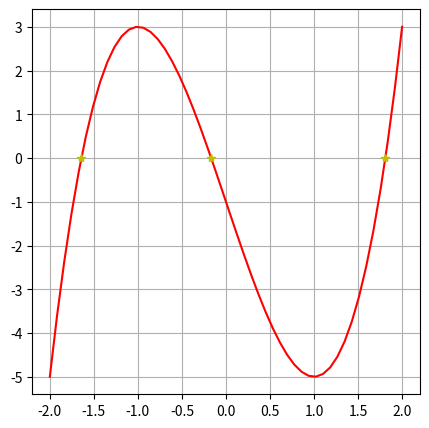
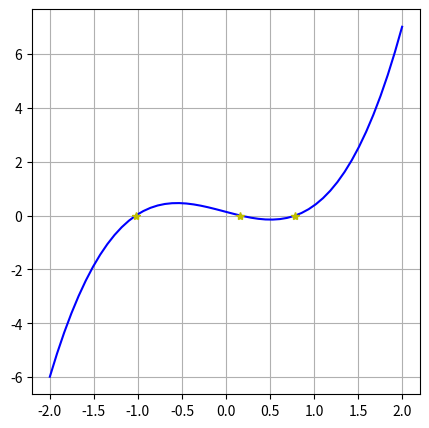
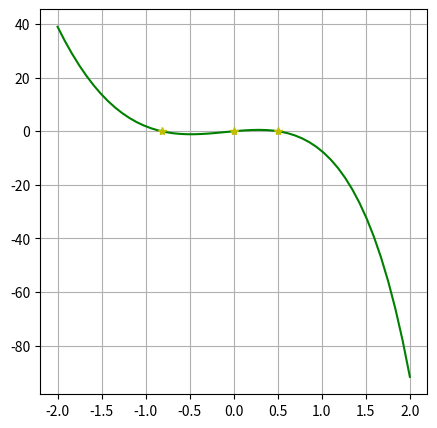

Recreate these plots in Python, in order.
import numpy as np
import matplotlib.pyplot as plt
import time
import pandas as pd
from numpy import sin, cos, log, e
from typing import Callable

true = True

def get_number_of_iterations(
    a : float,
    b : float,
    tolerance : float
):
    return (b - a) / (2 ** ())

def bisection_by_iteration(
        f : Callable,
        a : float,
        b : float,
        iterations : int
):
    if f(a) * f(b) >= 0: raise ValueError("f(a) and f(b) must have opposite signs")
    c = (a + b) / 2
    for k in range(a, b + 1):
        if f(a) * f(c) < 0: b = c
        else: a = c
        print(f"{k} : c = {c}, f(c) = {f(c):.5}")
        c = (a + b) / 2

def bisection_with_error_tolerance(
        f : Callable,
        a : float,
        b : float,
        error_tolerance : float
) -> tuple[float, float, list]:
    if f(a) * f(b) >= 0: raise ValueError("f(a) and f(b) must have opposite signs")

    c = (a + b) / 2
    k = 0
    iterations = [(k, a, c, b)]

    while (b - a) / 2 > error_tolerance:
        if f(a) * f(c) < 0: b = c
        else: a = c

        c = (a + b) / 2
        k += 1
        iterations.append([k, a, c, b])
    return (c, (b - a) / 2, iterations)

def find_root_intervals(
    f : Callable,
    a : int,
    b : int,
    step : float = 1.0
) -> list[tuple[float, float]]:
    intervals = []
    while a < b:
        if f(a) * f(a + step) < 0: intervals.append((a, a + step))
        a += step
    return intervals

def f1_a(x): return (x ** 3) - 9  # x^3 = 9
def f1_b(x): return (3 * (x ** 3)) + (x ** 2) - x - 5 # 3x^3 + x^2 = x + 5
def f1_c(x): return ((cos(x)) ** 2) - x + 6 # cos^2(x) + 6 = x

def f2_a(x): return (x ** 5) + x - 1 # x^5 + x = 1
def f2_b(x): return sin(x) - (6 * x) - 5 # sin(x) = 6x + 5
def f2_c(x): return log(x) + (x ** 2) - 3 # ln(x) + x^2 = 3

def f3_a(x): return (2 * (x ** 3)) - (6 * x) - 1 # 2x^3 -  6x - 1
def f3_b(x): return (e ** (x - 2)) + (x ** 3) - x # e^(x-2) + x^3 - x
def f3_c(x): return 1 + (5 * x) - (6 * (x ** 3)) - (e ** (2 * x)) # 1 + 5x - 6x^3 - e^(2x)

def from_dict(d : dict):
    for k in d.keys():
        c = bisection_with_error_tolerance(d[k][0], d[k][1], d[k][2], d[k][3])
        print(f"{k}\n", pd.DataFrame(c[2], columns=['k', 'a_k', 'c_k', 'b_k']), "\n")

def find_root_intervals_from_dict(
    d : dict,
    step : int = 1.0,
    a : float = -10,
    b : float = 10
) -> dict[str, list[tuple[float, float]]]:
    d_intervals = {}
    for k in d.keys():
        d_intervals[k] = find_root_intervals(d[k][0], a, b, step)

    return d_intervals

def bisection_by_dict(d : dict) -> dict[str, dict[tuple[float, float], tuple[float, float, list]]]:
    intervals = find_root_intervals_from_dict(d, 0.75)
    results = {}
    
    for k in intervals.keys():
        k_intercepts = {}
        for i in intervals[k]:
            k_intercepts[i] = (bisection_with_error_tolerance(
                d[k][0],
                i[0],
                i[1],
                d[k][3]
            ))
        results[k] = k_intercepts
    
    return results



f_list = {
    #name : (function, lower terminal, upper terminal, error_tolerance)
    "f1_a" : (f1_a, 2, 3, 1e-6),
    "f1_b" : (f1_b, 1, 2, 1e-6),
    "f1_c" : (f1_c, 6, 7, 1e-6),
    "f2_a" : (f2_a, 0, 1, 1e-8),
    "f2_b" : (f2_b, -1, 0, 1e-8),
    "f2_c" : (f2_c, 1, 2, 1e-8),
    "f3_a" : (f3_a, -1, 0, 1e-6),
    "f3_b" : (f3_b, 0.5, 1, 1e-6),
    "f3_c" : (f3_c, 0.5, 1, 1e-6),
}

results = bisection_by_dict(f_list)
for k in results.keys():
    r_k = results[k]

    for i in r_k.keys():
        print(f"Intercept in interval {i} for function {k}:")
        print(pd.DataFrame(r_k[i][2], columns=['k', 'a_k', 'c_k', 'b_k']))
        print()

# Plot f3
x = np.linspace(-2, 2)
plt.figure(figsize=(5,5))
plt.grid(true)
plt.plot(x, f3_a(x), "r")
for i in results["f3_a"].keys():
    r = results["f3_a"][i][0]
    plt.plot(r, f3_a(r), "y*")

plt.figure(figsize=(5,5))
plt.grid(true)
plt.plot(x, f3_b(x), "b")
for i in results["f3_b"].keys():
    r = results["f3_b"][i][0]
    plt.plot(r, f3_b(r), "y*")

plt.figure(figsize=(5,5))
plt.grid(true)
plt.plot(x, f3_c(x), "g")
for i in results["f3_c"].keys():
    r = results["f3_c"][i][0]
    plt.plot(r, f3_c(r), "y*")

plt.show()
